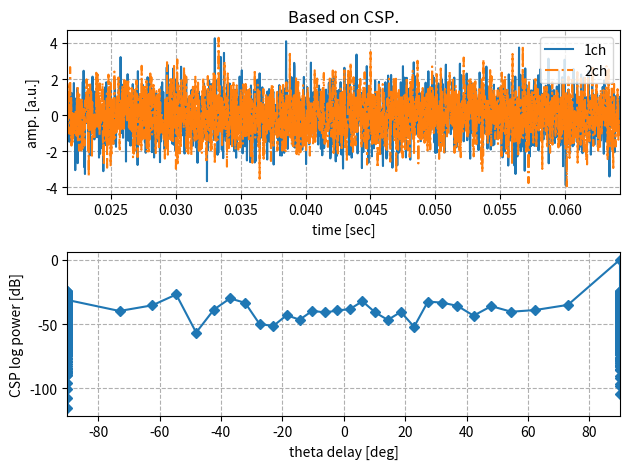
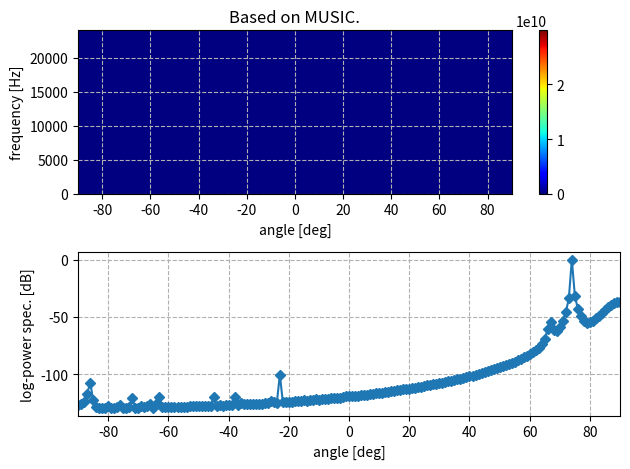

Source code (Python) for these figures, in order:
# -*- coding: utf-8 -*-

import matplotlib.pyplot as plt
import numpy as np

np.random.seed(7)


class MUSIC:
    def __init__(self, fs, d, c=340.0, N_theta=180):
        self.fs = fs  # sampling frequency [Hz].
        self.T = 1.0 / fs  # sampling Term [sec].
        self.d = d  # mic. distance [m].
        self.k = None  # data index series [point].
        self.L = None  # data length [point].
        self.c = c  # sound speed [m/sec].
        self.N_theta = N_theta
        self.N_ch = None

        self.minvec = None
        self.thetas = None

    def alpha(self, theta):
        return np.array(
            [
                np.ones(len(self.k)),
                np.exp(
                    2j
                    * np.pi
                    * self.d
                    * np.sin(theta)
                    / (self.c * self.T)
                    * ((self.k) / (len(self.k) * 2))
                ),
            ]
        )

    def S_MN(self, thetas):
        return np.array(
            [
                1.0
                / np.abs(
                    self.minvec.conj().transpose(0, 2, 1)
                    @ self.alpha(theta).transpose(1, 0).reshape(-1, self.N_ch, 1)
                ).squeeze()
                ** 2
                for theta in thetas
            ]
        ).T * np.sqrt(self.eigval[:, 0][:, None] / (self.eigval[:, -1][:, None] + 1e-8))

    def S_MUSIC(self, thetas):
        return np.array(
            [
                np.sum(self.alpha(theta).conj() * self.alpha(theta), axis=0)
                / np.abs(
                    self.minvec.conj().transpose(0, 2, 1)
                    @ self.alpha(theta).transpose(1, 0).reshape(-1, self.N_ch, 1)
                ).squeeze()
                ** 2
                for theta in thetas
            ]
        ).T * np.sqrt(
            self.eigval[:, 0][:, None]
        )  # / (self.eigval[:, -1][:, None]+1e-8) )

    def fit_transform(self, x):
        # x: input sound signal
        # x.shape = (sample, N_ch)

        self.L = len(x) // 1
        self.k = np.arange(self.L // 2)
        self.N_ch = x.shape[1]

        winfunc = np.hanning(len(x)).reshape(-1, 1)
        X = np.fft.fft(winfunc * x, axis=0)[: self.L // 2, :]
        self.R = (X.conj().reshape(-1, self.N_ch, 1) @ X.reshape(-1, 1, self.N_ch)) / (
            X.shape[0] / self.fs
        )

        self.eigval, self.eigvec = np.linalg.eig(self.R)
        self.minvec = self.eigvec[:, :, -1].reshape(-1, self.N_ch, 1)

        self.thetas = np.linspace(-np.pi / 2, np.pi / 2, self.N_theta)
        # self.S = self.S_MN(self.thetas)
        self.S = self.S_MUSIC(self.thetas)
        return self.S

    def theta_hat(self):
        return np.rad2deg(self.thetas[(np.abs(self.S) ** 2).mean(0).argmax()])


def CSP(x):
    phi = np.correlate(x[:, 0], x[:, 1], mode="full")
    PHI = np.fft.fft(phi)
    csp = np.fft.fft(PHI / np.abs(PHI)).real
    return csp


def TDOA(x):
    estimated_delay = CSP(x).argmax() - (len(x[:, 0]))
    return estimated_delay


def tdoa2deg(tdoa, c=340, d=0.1):
    return np.rad2deg(np.arccos(np.clip(tdoa * c / d, -1, 1)))


def deg2tdoa(deg, c=340, d=0.1):
    return d * np.cos(np.deg2rad(deg)) / c


def simu_csp(theta=120, fs=16000, N_fft=128, c=340, d=1.0):
    tdoa = deg2tdoa(theta, c=c, d=d)
    width = N_fft // 2
    t = np.linspace(0, N_fft + 2 * width - 1, N_fft + 2 * width) / fs  # base time.
    s = np.random.randn(N_fft + 2 * width)  # signal source.
    ptdoa = np.round(tdoa * fs).astype("i")  # point of TDOA.
    t1 = t[width + ptdoa : width + ptdoa + N_fft]
    # t2 = t[width : width+N]
    x1 = s[width + ptdoa : width + ptdoa + N_fft] + 0.5 * np.random.randn(len(t1))
    x2 = s[width : width + N_fft] + 0.5 * np.random.randn(len(t1))
    x = np.c_[x1, x2]

    theta_hat = tdoa2deg(TDOA(x) / fs, c=c, d=d)
    csp = CSP(x)
    N_csp = len(csp)
    csp /= N_csp
    t_delay = np.linspace(-N_csp // 2, N_csp // 2, N_csp) / fs
    theta_delay = tdoa2deg(t_delay, c=c, d=d)

    plt.figure()
    plt.subplot(211)
    plt.title("Based on CSP.")
    plt.plot(t1, x1, linestyle="-", label="1ch")
    plt.plot(t1, x2, linestyle="-.", label="2ch")
    plt.legend(loc="upper right")
    plt.xlabel("time [sec]")
    plt.ylabel("amp. [a.u.]")
    plt.xlim(t1.min(), t1.max())
    plt.grid(linestyle="--")

    plt.subplot(212)
    plt.plot(
        (90 - theta_delay),
        10 * np.log10((csp**2) / (csp**2).max()),
        marker="D",
        markersize=5,
    )
    plt.xlabel("theta delay [deg]")
    plt.ylabel("CSP log power [dB]")
    plt.xlim(90 - theta_delay.max(), 90 - theta_delay.min())
    plt.grid(linestyle="--")
    plt.tight_layout()
    plt.show()
    print("theta: %.3f, theta_hat: %.3f" % (90 - theta, 90 - theta_hat))


def simu_music(theta=120, fs=16000, N_fft=128, c=340, d=1.0, N_theta=90 + 1):
    tdoa = d * np.cos(np.deg2rad(theta)) / c
    width = N_fft // 2
    # s = np.random.randn(N_fft + 2*width) # signal source.
    ptdoa = np.round(tdoa * fs).astype("i")  # point of TDOA.
    t = np.linspace(0, N_fft + 2 * width - 1, N_fft + 2 * width) / fs  # base time.
    t1 = t[width + ptdoa : width + N_fft + ptdoa]
    t2 = t[width : width + N_fft]
    x1 = (
        1 * np.sin(2 * np.pi * 500 * t1)[:, None]
        + 0.01 * np.random.randn(len(t1))[:, None]
    )
    x2 = (
        1 * np.sin(2 * np.pi * 500 * t2)[:, None]
        + 0.01 * np.random.randn(len(t2))[:, None]
    )
    # x1 = s[width+ptdoa : width+ptdoa+N_fft][:, None] + 0.01*np.random.randn(len(t1))[:, None]
    # x2 = s[width : width+N_fft][:, None] + 0.01*np.random.randn(len(t2))[:, None]
    x = np.c_[x1, x2]

    est = MUSIC(fs=fs, d=d, c=c, N_theta=N_theta)
    S = est.fit_transform(x)

    # eps = 1e-8
    plt.figure()
    plt.subplot(211)
    plt.title("Based on MUSIC.")
    X, Y = np.meshgrid(np.rad2deg(est.thetas), np.linspace(0, fs // 2 - 1, len(x) // 2))
    # X, Y = np.meshgrid(np.rad2deg(est.thetas), np.linspace(0, fs // 2 - 1, len(x) // 2))
    plt.pcolor(X, Y, (np.abs(S)), cmap="jet")
    plt.colorbar()
    plt.xlim(-90, 90)
    plt.grid(linestyle="--")
    plt.ylabel("frequency [Hz]")
    plt.xlabel("angle [deg]")

    plt.subplot(212)
    P = 10 * np.log10((np.abs(S) ** 2).mean(0) / (np.abs(S) ** 2).mean(0).max())
    plt.plot(np.rad2deg(est.thetas), P, marker="D", markersize=5)
    plt.xlim(-90, 90)
    plt.grid(linestyle="--")
    plt.ylabel("log-power spec. [dB]")
    plt.xlabel("angle [deg]")
    plt.tight_layout()

    plt.show()

    print("thata: %.3f, theta_hat: %.3f" % (90 - theta, est.theta_hat()))


if __name__ == "__main__":
    fs = 48000  # sampling frequency. [Hz]
    c = 340  # wave speed. [m/sec]
    d = 0.1  # width for mic. array. [m]

    theta = 75  # 0~180 [deg]
    N_fft = 2048
    simu_csp(theta=90 - theta, fs=fs, N_fft=N_fft, c=c, d=d)
    simu_music(theta=90 - theta, fs=fs, N_fft=N_fft, c=c, d=d, N_theta=180 + 1)
